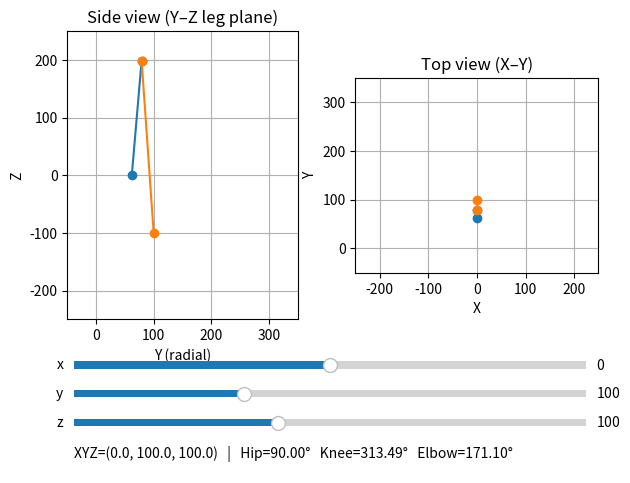

Python code for this plot:
import math
import matplotlib.pyplot as plt
from matplotlib.widgets import Slider

# ----------------------------
# Constants (same as your sketch)
# ----------------------------
A = 200.0  # femur
B = 300.0  # tibia
L = 62.0   # hip offset from body origin

# ----------------------------
# IK helpers
# ----------------------------
def knee_from_hip_ankle_2d(hip_yz, ankle_yz, A, B, prefer_higher_z=True):
    """
    Solve knee point in the leg plane (Y,Z) via circle-circle intersection.
    Returns knee_yz or None if unreachable.
    """
    (y0, z0) = hip_yz
    (y1, z1) = ankle_yz

    dx = y1 - y0
    dz = z1 - z0
    d = math.hypot(dx, dz)

    # Reachability
    if d == 0 or d > (A + B) or d < abs(A - B):
        return None

    a = (A*A - B*B + d*d) / (2*d)
    h2 = A*A - a*a
    if h2 < 0:
        return None
    h = math.sqrt(max(0.0, h2))

    ym = y0 + a * dx / d
    zm = z0 + a * dz / d

    rx = -dz * (h / d)
    rz =  dx * (h / d)

    knee1 = (ym + rx, zm + rz)
    knee2 = (ym - rx, zm - rz)

    return max((knee1, knee2), key=lambda p: p[1]) if prefer_higher_z else min((knee1, knee2), key=lambda p: p[1])

def ik_angles_deg(x, y, z):
    """
    Match your Arduino math (including the -z usage and theta3 flip).
    Returns (hip, knee, elbow) in degrees (not normalized).
    """
    hip = math.atan2(y, x)

    R = math.sqrt(x*x + y*y)
    D = R - L
    C = math.sqrt(D*D + (-z)*(-z))

    # Clamp acos inputs to [-1, 1] to avoid NaNs from float error
    def clamp(v): return max(-1.0, min(1.0, v))

    knee = math.atan2(D, -z) + math.acos(clamp((A*A + C*C - B*B) / (2*A*C)))
    elbow = math.acos(clamp((A*A + B*B - C*C) / (2*A*B)))

    hip = hip * 180.0 / math.pi
    knee = knee * 180.0 / math.pi
    elbow = elbow * 180.0 / math.pi
    elbow = 180.0 - elbow

    return hip, knee, elbow

# ----------------------------
# Figure + axes layout
# ----------------------------
fig = plt.figure()
fig.canvas.manager.set_window_title("Hexapod IK – Sliders")

ax_side = fig.add_axes([0.08, 0.33, 0.38, 0.60])  # [left, bottom, width, height]
ax_top  = fig.add_axes([0.54, 0.33, 0.38, 0.60])

# Slider axes
ax_sx = fig.add_axes([0.10, 0.22, 0.80, 0.03])
ax_sy = fig.add_axes([0.10, 0.16, 0.80, 0.03])
ax_sz = fig.add_axes([0.10, 0.10, 0.80, 0.03])

# Readout text
ax_txt = fig.add_axes([0.10, 0.01, 0.80, 0.08])
ax_txt.axis("off")
txt = ax_txt.text(0.0, 0.5, "", va="center", fontsize=10)

# ----------------------------
# Sliders
# ----------------------------
sx = Slider(ax_sx, "x", -200.0, 200.0, valinit=0.0, valstep=1.0)
sy = Slider(ax_sy, "y",    0.0, 300.0, valinit=100.0, valstep=1.0)
sz = Slider(ax_sz, "z",    0.0, 250.0, valinit=100.0, valstep=1.0)

# ----------------------------
# Plot objects (lines + points)
# ----------------------------
# side view: hip->knee->ankle in (Y_radial, Z)
side_line1, = ax_side.plot([], [], marker="o")  # hip->knee
side_line2, = ax_side.plot([], [], marker="o")  # knee->ankle
side_unreach, = ax_side.plot([], [], linestyle="--")  # hip->ankle (unreachable)

# top view: hip->knee->ankle in (X, Y)
top_line1, = ax_top.plot([], [], marker="o")    # hip->knee
top_line2, = ax_top.plot([], [], marker="o")    # knee->ankle
top_unreach, = ax_top.plot([], [], linestyle="--")

# ----------------------------
# Static axes formatting
# ----------------------------
ax_side.set_title("Side view (Y–Z leg plane)")
ax_side.set_xlabel("Y (radial)")
ax_side.set_ylabel("Z")
ax_side.grid(True)
ax_side.set_aspect("equal", adjustable="box")

ax_top.set_title("Top view (X–Y)")
ax_top.set_xlabel("X")
ax_top.set_ylabel("Y")
ax_top.grid(True)
ax_top.set_aspect("equal", adjustable="box")

# Set reasonable view limits (tweak if you want)
ax_side.set_xlim(-50, 350)
ax_side.set_ylim(-250, 250)
ax_top.set_xlim(-250, 250)
ax_top.set_ylim(-50, 350)

# ----------------------------
# Update function
# ----------------------------
def update(_=None):
    x = float(sx.val)
    y = float(sy.val)
    z = float(sz.val)

    # Side-view geometry
    R = math.sqrt(x*x + y*y)
    hip_yz = (L, 0.0)
    ankle_yz = (R, -z)  # your convention: use -z in the leg plane
    knee_yz = knee_from_hip_ankle_2d(hip_yz, ankle_yz, A, B, prefer_higher_z=True)

    # Top-view projection using theta1
    theta1 = math.atan2(y, x)
    ux, uy = math.cos(theta1), math.sin(theta1)
    hip_xy = (L * ux, L * uy)
    ankle_xy = (x, y)

    # Update plots
    if knee_yz is None:
        # Unreachable: show dashed hip->ankle
        side_line1.set_data([], [])
        side_line2.set_data([], [])
        side_unreach.set_data([hip_yz[0], ankle_yz[0]], [hip_yz[1], ankle_yz[1]])

        top_line1.set_data([], [])
        top_line2.set_data([], [])
        top_unreach.set_data([hip_xy[0], ankle_xy[0]], [hip_xy[1], ankle_xy[1]])

        txt.set_text(f"XYZ=({x:.1f}, {y:.1f}, {z:.1f})  |  UNREACHABLE for A={A}, B={B}, L={L}")
    else:
        side_unreach.set_data([], [])
        side_line1.set_data([hip_yz[0], knee_yz[0]], [hip_yz[1], knee_yz[1]])
        side_line2.set_data([knee_yz[0], ankle_yz[0]], [knee_yz[1], ankle_yz[1]])

        knee_r = knee_yz[0]  # radial coordinate
        knee_xy = (knee_r * ux, knee_r * uy)

        top_unreach.set_data([], [])
        top_line1.set_data([hip_xy[0], knee_xy[0]], [hip_xy[1], knee_xy[1]])
        top_line2.set_data([knee_xy[0], ankle_xy[0]], [knee_xy[1], ankle_xy[1]])

        hip_deg, knee_deg, elbow_deg = ik_angles_deg(x, y, z)
        txt.set_text(
            f"XYZ=({x:.1f}, {y:.1f}, {z:.1f})   |   Hip={hip_deg:.2f}°   Knee={knee_deg:.2f}°   Elbow={elbow_deg:.2f}°"
        )

    fig.canvas.draw_idle()

# Hook sliders
sx.on_changed(update)
sy.on_changed(update)
sz.on_changed(update)

# Initial draw
update()
plt.show()
